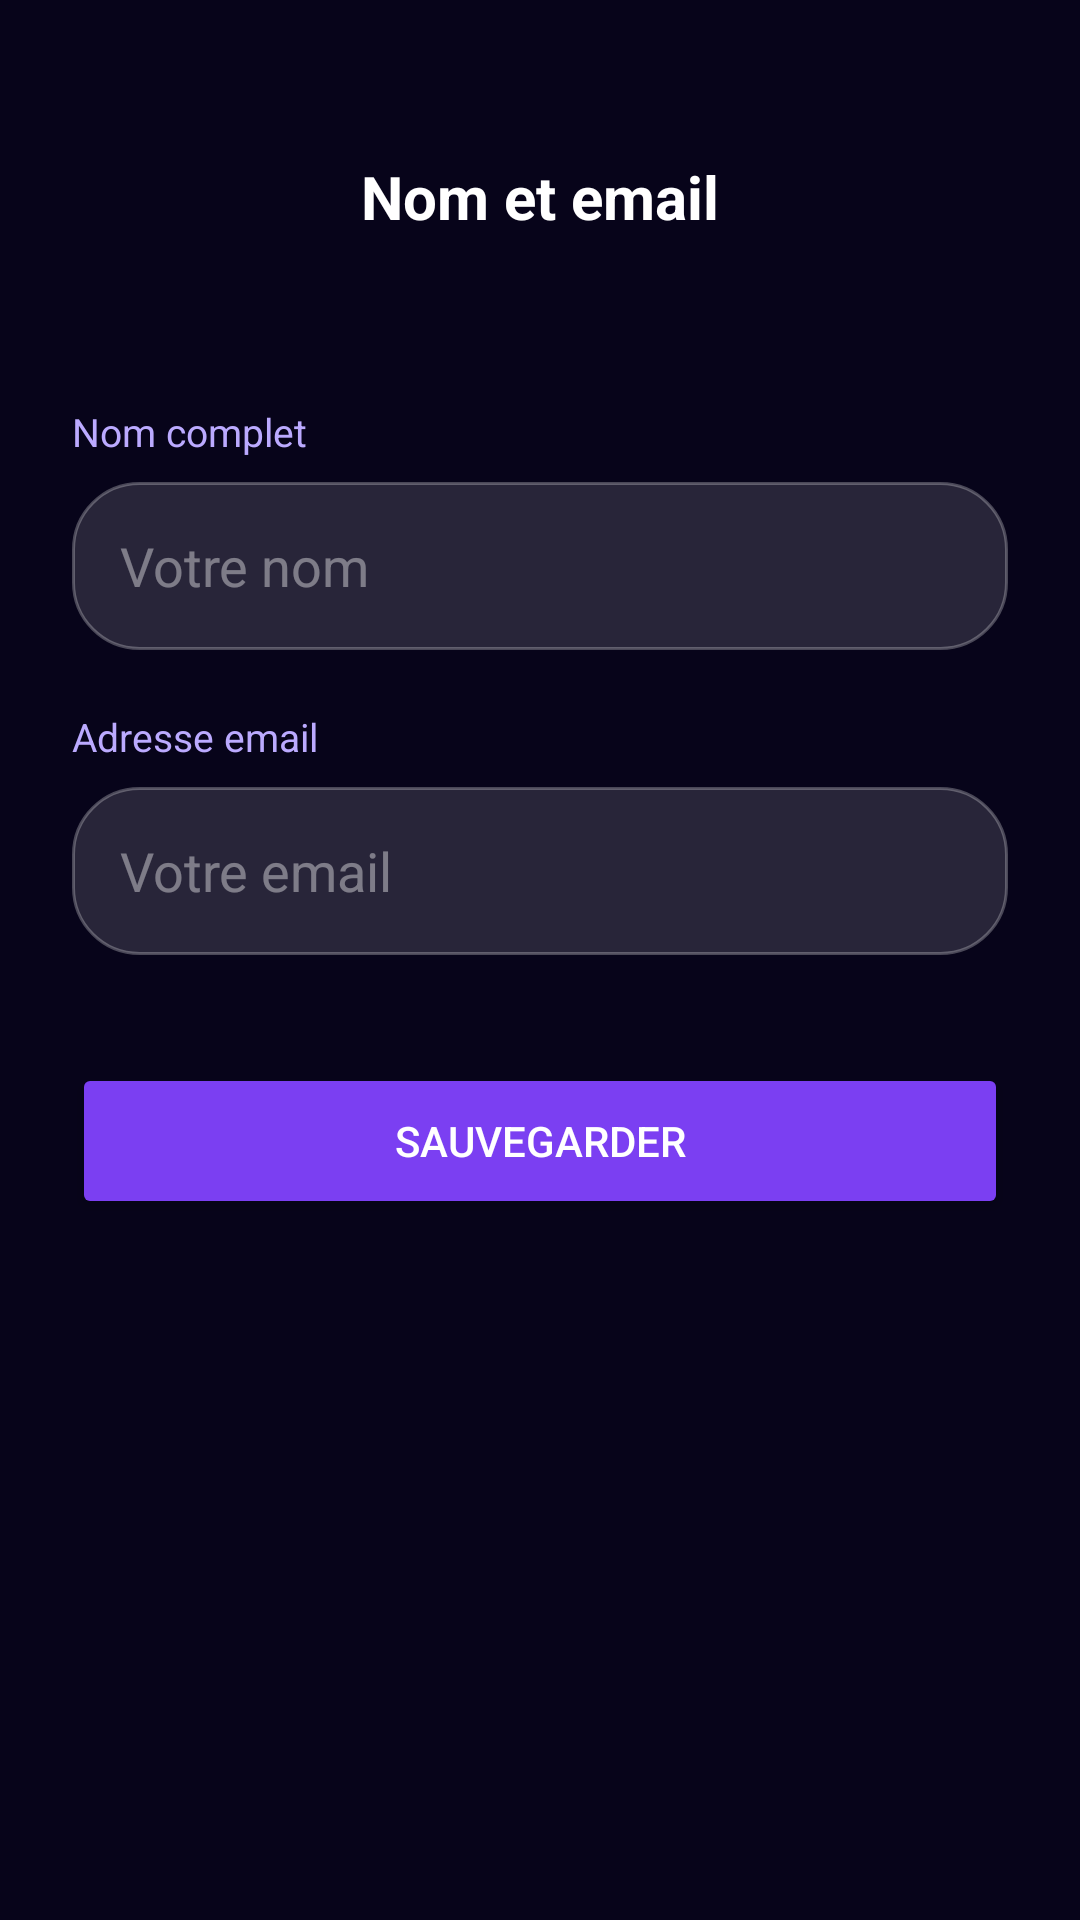

Write the Android layout XML for this screen, with the resource values it uses.
<!-- AndroidManifest.xml: application theme Theme.Alexandra -->
<!-- res/layout/activity_edit_nom_email.xml -->
<?xml version="1.0" encoding="utf-8"?>

<androidx.constraintlayout.widget.ConstraintLayout
    xmlns:android="http://schemas.android.com/apk/res/android"
    xmlns:app="http://schemas.android.com/apk/res-auto"
    android:layout_width="match_parent"
    android:layout_height="match_parent"
    android:background="@drawable/bg_home">

    
    <ImageButton
        android:id="@+id/btnBack"
        android:layout_width="40dp"
        android:layout_height="40dp"
        android:layout_marginStart="16dp"
        android:layout_marginTop="48dp"
        android:background="?attr/selectableItemBackgroundBorderless"
        android:src="@drawable/ic_arrow_back_white"
        app:layout_constraintStart_toStartOf="parent"
        app:layout_constraintTop_toTopOf="parent" />

    
    <TextView
        android:id="@+id/tvTitle"
        android:layout_width="wrap_content"
        android:layout_height="wrap_content"
        android:layout_marginTop="52dp"
        android:text="Nom et email"
        android:textColor="#FFFFFF"
        android:textSize="20sp"
        android:textStyle="bold"
        app:layout_constraintEnd_toEndOf="parent"
        app:layout_constraintStart_toStartOf="parent"
        app:layout_constraintTop_toTopOf="parent" />

    
    <TextView
        android:id="@+id/labelNom"
        android:layout_width="0dp"
        android:layout_height="wrap_content"
        android:layout_marginStart="24dp"
        android:layout_marginEnd="24dp"
        android:layout_marginTop="56dp"
        android:text="Nom complet"
        android:textColor="#BBAAFF"
        android:textSize="13sp"
        app:layout_constraintStart_toStartOf="parent"
        app:layout_constraintEnd_toEndOf="parent"
        app:layout_constraintTop_toBottomOf="@id/tvTitle" />

    <EditText
        android:id="@+id/etNom"
        android:layout_width="0dp"
        android:layout_height="56dp"
        android:layout_marginStart="24dp"
        android:layout_marginEnd="24dp"
        android:layout_marginTop="8dp"
        android:background="@drawable/bg_input_field"
        android:paddingStart="16dp"
        android:paddingEnd="16dp"
        android:textColor="#FFFFFF"
        android:textColorHint="#66FFFFFF"
        android:hint="Votre nom"
        android:inputType="textPersonName"
        app:layout_constraintStart_toStartOf="parent"
        app:layout_constraintEnd_toEndOf="parent"
        app:layout_constraintTop_toBottomOf="@id/labelNom" />

    
    <TextView
        android:id="@+id/labelEmail"
        android:layout_width="0dp"
        android:layout_height="wrap_content"
        android:layout_marginStart="24dp"
        android:layout_marginEnd="24dp"
        android:layout_marginTop="20dp"
        android:text="Adresse email"
        android:textColor="#BBAAFF"
        android:textSize="13sp"
        app:layout_constraintStart_toStartOf="parent"
        app:layout_constraintEnd_toEndOf="parent"
        app:layout_constraintTop_toBottomOf="@id/etNom" />

    <EditText
        android:id="@+id/etEmail"
        android:layout_width="0dp"
        android:layout_height="56dp"
        android:layout_marginStart="24dp"
        android:layout_marginEnd="24dp"
        android:layout_marginTop="8dp"
        android:background="@drawable/bg_input_field"
        android:paddingStart="16dp"
        android:paddingEnd="16dp"
        android:textColor="#FFFFFF"
        android:textColorHint="#66FFFFFF"
        android:hint="Votre email"
        android:inputType="textEmailAddress"
        app:layout_constraintStart_toStartOf="parent"
        app:layout_constraintEnd_toEndOf="parent"
        app:layout_constraintTop_toBottomOf="@id/labelEmail" />

    
    <Button
        android:id="@+id/btnSauvegarder"
        android:layout_width="0dp"
        android:layout_height="52dp"
        android:layout_marginStart="24dp"
        android:layout_marginEnd="24dp"
        android:layout_marginTop="36dp"
        android:text="Sauvegarder"
        android:textColor="#FFFFFF"
        android:backgroundTint="#7B3FF2"
        app:cornerRadius="14dp"
        app:layout_constraintStart_toStartOf="parent"
        app:layout_constraintEnd_toEndOf="parent"
        app:layout_constraintTop_toBottomOf="@id/etEmail" />

</androidx.constraintlayout.widget.ConstraintLayout>
<!-- resources referenced by this layout -->
<resources>
  <!-- drawable bg_input_field (drawable) -->
  <?xml version="1.0" encoding="utf-8"?>
  
  <shape xmlns:android="http://schemas.android.com/apk/res/android"
      android:shape="rectangle">
      <solid android:color="#22FFFFFF" />
      <corners android:radius="22dp" />
      <stroke
          android:width="1dp"
          android:color="#44FFFFFF" />
  </shape>
  <style name="Theme.Alexandra" parent="Theme.MaterialComponents.NoActionBar">
          <item name="android:windowBackground">@color/bg_deep</item>
          <item name="android:colorBackground">@color/bg_deep</item>
          <item name="colorSurface">@color/bg_deep</item>
          <item name="colorPrimary">@color/accent</item>
          <item name="android:statusBarColor">@android:color/transparent</item>
          <item name="android:navigationBarColor">@color/bg_deep</item>
          <item name="android:windowLightStatusBar">false</item>
          <item name="bottomNavigationStyle">@style/BottomNavStyle</item>
      </style>
  <color name="bg_deep">#07041a</color>
  <color name="accent">#7C4DFF</color>
  <style name="BottomNavStyle" parent="Widget.MaterialComponents.BottomNavigationView">
          <item name="itemIconTint">@null</item>
          <item name="itemTextColor">@color/bottom_nav_color</item>
          <item name="itemBackground">@android:color/transparent</item>
          <item name="itemRippleColor">@android:color/transparent</item>
      </style>
</resources>
